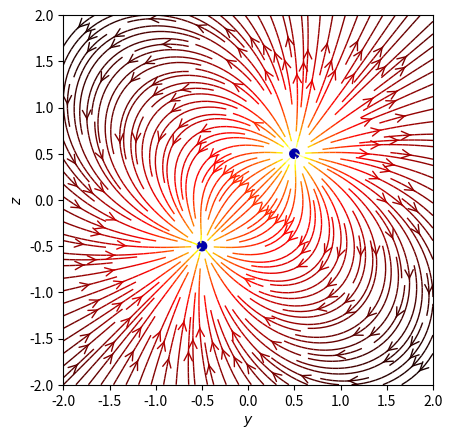
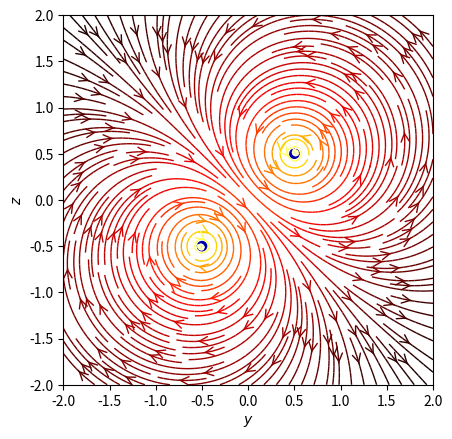

Python code for these plots, in order:
import numpy as np
import matplotlib.pyplot as plt
from matplotlib.patches import Circle

#Parte 2: Campos creados por un dipolo en movimento

#CAMPO ELECTRICO EN S'

"""Definimos las función campo eléctrico"""
def E(q, r0, y,z):
 """Devuelve el campo electrico vector E=(Ey,Ez) debido a una carga q en r0."""
 den = np.hypot(y-r0[0], z-r0[1])**3
 return q * (y - r0[0]) / den, q * (z - r0[1]) / den

"""Creamos un mallado de puntos"""
ny, nz = 64, 64
y = np.linspace(-2, 2, ny)
z = np.linspace(-2,2,nz)
Y, Z = np.meshgrid(y, z)
q = 1 # Le damos un valor unidad a la carga

"""Hallamos el campo eléctrico en el sistema S'"""
# Vector de campo eléctrico, E=(Ex, Ey), como componentes separadas
Ey1, Ez1 = np.zeros((ny, nz)), np.zeros((ny, nz))
r0=np.array([0.5,0.5])
Ey1, Ez1 = E(q, r0,y=Y, z=Z)
Ey2, Ez2 = np.zeros((ny, nz)), np.zeros((ny, nz))
Ey2, Ez2 = E(-q, -r0,y=Y, z=Z)
Ez = Ez1 + Ez2
Ey = Ey1 + Ey2

#CAMPOS EN S
"""Aplicamos las transformaciones de Lorentz para hallar los campos en S"""
#Bz = Bx = By = 0 en el sistema en reposo
c = 1
v = 1/10
b = v
gamma = (1)/np.sqrt(1-b**2)
Eys = gamma*Ey
Ezs = gamma*Ez
Bys = gamma*(-v)*Ez
Bzs = gamma*v*Ey

"""Dibujamos el campo eléctrico en S"""
fig = plt.figure()
ax = fig.add_subplot(111)
ax.add_artist(Circle((0.5,0.5), 0.05, color='#0000aa')) 
ax.add_artist(Circle((-0.5,-0.5), 0.05, color='#0000aa')) 
color = 2 * np.log(np.hypot(Eys, Ezs))
ax.streamplot(y, z, Eys, Ezs, color=color, linewidth=1, cmap=plt.cm.hot,
 density=2, arrowstyle='->', arrowsize=1.5)
ax.set_xlabel('$y$')
ax.set_ylabel('$z$')
ax.set_xlim(-2,2)
ax.set_ylim(-2,2)
ax.set_aspect('equal')

"""Dibujamos el campo magnético en S"""
fig = plt.figure()
ax = fig.add_subplot(111)
color = 2 * np.log(np.hypot(Bys, Bzs))
ax.streamplot(y, z, Bys, Bzs, color=color, linewidth=1, cmap=plt.cm.hot,
 density=2, arrowstyle='->', arrowsize=1.5)
ax.add_artist(Circle((0.5,0.5), 0.05, color='#0000aa')) 
ax.add_artist(Circle((-0.5,-0.5), 0.05, color='#0000aa')) 
ax.set_xlabel('$y$')
ax.set_ylabel('$z$')
ax.set_xlim(-2,2)
ax.set_ylim(-2,2)
ax.set_aspect('equal')
